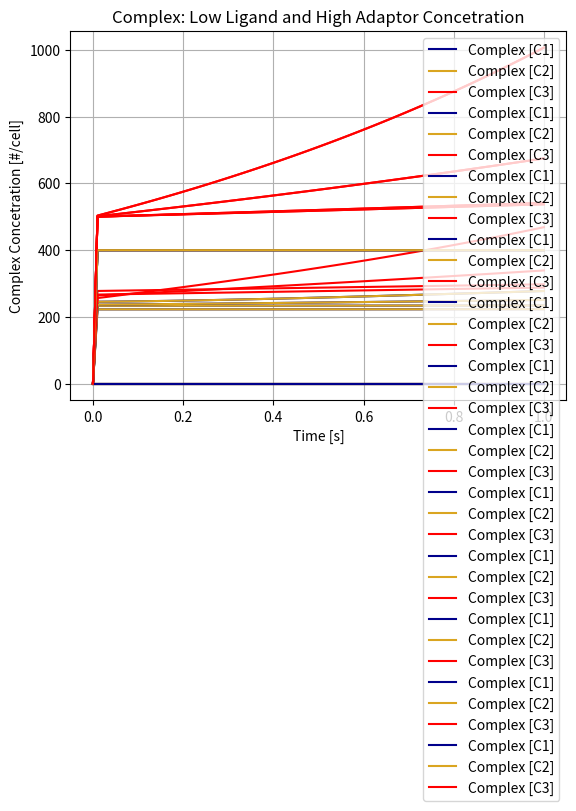

This figure's Python source:

# [redacted]
# BME 143 : Biological Systems Analysis 
# Problem Set #4 - Problem #2 : Ligand, Receptor, Complex Modelling
import numpy as np 
import matplotlib.pyplot as plt
from scipy.integrate import solve_ivp

# Function for the changing L, R, C concetrations using a Simple ODE System 
def Simple_LRC(t, U, k1, k2): 
    R1, C1, C2, C3, L, X = U
    dR1_dt = (k2 * C1) + (k2 * C2) - (k1 * R1 * L) - (k1 * R1 * X)
    dC1_dt = (k1 * R1 * L) + (k2 * C3) - (k2 * C1) - (k1 * C1 * X)
    dC2_dt = (k1 * R1 * X) + (k2 * C3) - (k2 * C2) - (k1 * C2 * L) 
    dC3_dt = (k1 * C2 * L) + (k1 * C1 * X) - (k2 * C3)
    dL_dt = (k2 * C1) + (k2 * C3) - (k1 * R1 * L) - (k1 * C2 * L)
    dX_dt = (k2 * C2) + (k2 * C3) - (k1 * X * R1) - (k1 * X * C1)
    return [dR1_dt, dC1_dt, dC2_dt, dC3_dt, dL_dt, dX_dt]

# Function for solving and plotting the solution to the Simple LRC ODE System
def LRC_SimpleSolution(k1, k2, R0, L0, X0, Condition, time, time_span):
    C10, C20, C30 = 0, 0, 0 # Initial values for the complexes
    initial = [R0, C10, C20, C30, L0, X0]

    # Solve the Ligand, Receptor, Complex ODE System using Stiff Solver for faster 
    LRCSol = solve_ivp(Simple_LRC, time, initial, args = (k1, k2), t_eval = time_span, method = 'Radau')

    # Plot the vlaues for the three complexes
    plt.plot(LRCSol.t, LRCSol.y[1], label = 'Complex [C1]', color = 'darkblue')
    plt.plot(LRCSol.t, LRCSol.y[2], label = 'Complex [C2]', color = 'goldenrod')
    plt.plot(LRCSol.t, LRCSol.y[3], label = 'Complex [C3]', color = 'red')

    plt.xlabel('Time [s]')
    plt.ylabel('Complex Concetration [#/cell]')
    plt.title('Simple: ' + Condition)
    plt.legend()
    plt.grid(True)
    plt.show()
    return 

# Define time span
time = (0, 1) 
time_span = np.linspace(0, 1, 100)

# Using Interferon and Human Interferon a2a in A549 Values

# EXPIREMENT [1] : Equal Ligand and Adaptor Concentrations 
Condition_1 = ('Equal Ligand and Adaptor Concentrations')
R0, k1, k2, Kd = 900, 2e8, 0.072, 3.3e-10
L0, X0 = 500, 500
LRC_SimpleSolution(k1, k2, R0, L0, X0, Condition_1, time, time_span)

# EXPIREMENT [2] : High Ligand and Low Adaptor Concetration 
Condition_2 = ('High Ligand and Low Adaptor Concetration')
L0, X0 = 2000, 500 
LRC_SimpleSolution(k1, k2, R0, L0, X0, Condition_2, time , time_span)

# EXPIREMENT [3] : Low Ligand and High Adaptor Concetration 
Condition_3 = ('Low Ligand and High Adaptor Concetration')
L0, X0 = 500, 2000
LRC_SimpleSolution(k1, k2, R0, L0, X0, Condition_3, time , time_span)

# -----------------------------------------------------------------------------------------------------------------------------------
# PART [B] : Reaction / topological change to system 

# Function for the changing L, R, C concetrations using a more Complex ODE System w/ additional rate constants
def Complex_LRC(t, U, k1C1, k2C1, k1C2, k2C2, k1C3, k2C3):
    R1, C1, C2, C3, L, X = U
    dR1_dt = (k2C1 * C1) + (k2C2 * C2) - (k1C1 * R1 * L) - (k1C2 * R1 * X)
    dC1_dt = (k1C1 * R1 * L) + (k2C3 * C3) - (k2C1 * C1) - (k1C3 * C1 * X)
    dC2_dt = (k1C2 * R1 * X) + (k2C3 * C3) - (k2C2 * C2) - (k1C1 * C2 * L) 
    dC3_dt = (k1C3 * C1 * X) + (k1C1 * C2 * L) - (k2C3 * C3)
    dL_dt = (k2C1 * C1) + (k2C3 * C3) - (k1C1 * R1 * L) - (k1C1 * C2 * L)
    dX_dt = (k2C2 * C2) + (k2C3 * C3) - (k1C2 * X * R1) - (k1C3 * X * C1)
    return [dR1_dt, dC1_dt, dC2_dt, dC3_dt, dL_dt, dX_dt]

# Function for solving and plotting the solution to the Complex LRC ODE System
def LRC_ComplexSolution(k1C1, k2C1, k1C2, k2C2, k1C3, k2C3, R0, L0, X0, Condition, time, time_span): 
    C10, C20, C30 = 0, 0, 0 # Initial values for the complexes
    initial = [R0, C10, C20, C30, L0, X0]
 
    # Solve the Ligand, Receptor, Complex ODE System using Stiff Solver for faster 
    LRCSol = solve_ivp(Complex_LRC, time, initial, args = (k1C1, k2C1, k1C2, k2C2, k1C3, k2C3), t_eval = time_span, method = 'Radau')

    # Plot the vlaues for the three complexes
    plt.plot(LRCSol.t, LRCSol.y[1], label = 'Complex [C1]', color = 'darkblue')
    plt.plot(LRCSol.t, LRCSol.y[2], label = 'Complex [C2]', color = 'goldenrod')
    plt.plot(LRCSol.t, LRCSol.y[3], label = 'Complex [C3]', color = 'red')

    plt.xlabel('Time [s]')
    plt.ylabel('Complex Concetration [#/cell]')
    plt.title('Complex: ' + Condition)
    plt.legend()
    plt.grid(True)
    plt.show()
    return 

# Repeat Experiements with the new complex system 
def Perturbations(k_constants):
    k1C1, k2C1, k1C2, k2C2, k1C3, k2C3 = k_constants

    L0, X0 = 500, 500
    LRC_ComplexSolution(k1C1, k2C1, k1C2, k2C2, k1C3, k2C3, R0, L0, X0, Condition_1, time, time_span)

    L0, X0 = 2000, 500 
    LRC_ComplexSolution(k1C1, k2C1, k1C2, k2C2, k1C3, k2C3, R0, L0, X0, Condition_2, time , time_span)

    L0, X0 = 500, 2000
    LRC_ComplexSolution(k1C1, k2C1, k1C2, k2C2, k1C3, k2C3, R0, L0, X0, Condition_3, time , time_span)
    return 

# EXPERIMENT [1] : Close to true (k1, and k2) values 
k_constants = [2.1e8, 0.075, 1.9e8, 0.07, 1.5e8, 0.08]
Perturbations(k_constants)

# EXPERIMENT [2] : Complexes are relatively unstable 
k_constants = [1e7, 0.5, 8e6, 0.6, 5e6, 0.7]
Perturbations(k_constants)

# EXPERIMENT [3] : Balanced set of parameters with high association and high dissociation
k_constants = [5e7, 0.2, 4e7, 0.25, 3e7, 0.3]
Perturbations(k_constants)